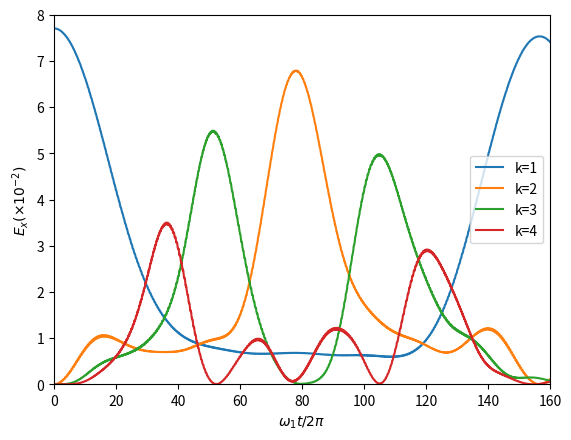

Write the Python code that produced this figure.
# -*- coding: utf-8 -*-

import numpy as np
import pandas as pd
import matplotlib.pyplot as plt

N = 32    
alpha = 0.25
delta = np.sqrt(1/8)

# Matrix A
A = np.zeros((N-1, N-1))
for i in range(N-1):
    A[i,i] = 2
    if i > 0:
        A[i,i-1] = -1
    if i < N-2:
        A[i,i+1] = -1

# Eigens
eigvals, eigvecs = np.linalg.eig(A)

# Sorting
sort_indices = np.argsort(eigvals)
eigvals = eigvals[sort_indices]
eigvecs = eigvecs[:,sort_indices]


eigvallst = []
w_nlst= []

# Compare numerical & analytical values
for n in range(1, N):
    w_n = 2*np.sin(n*np.pi/(2*N))
    eigvallst.append(eigvals[n-1])
    w_nlst.append(w_n**2)
    assert np.isclose(round(eigvals[n-1],5), round(w_n**2,5))
    v_n = np.sqrt(2/N) * np.sin(n*np.pi*np.arange(1,N)/(N))
    assert np.allclose(abs(eigvecs[:,n-1]), abs(v_n))


def f(alpha,u):
    F = np.zeros(N-1)
    F[0] = u[1] - 2*u[0] + alpha*(u[1] - u[0])**2 - alpha*u[0]**2
    for i in range(1, N-2):
        F[i] = u[i+1] - 2*u[i] + u[i-1] + alpha*(u[i+1] - u[i])**2 - alpha*(u[i] - u[i-1])**2
    F[N-2] = -2*u[N-2] + u[N-3] + alpha*u[N-2]**2 - alpha*(u[N-2] - u[N-3])**2
    return F

def E(u, v, eigenvalues, eigenvectors):
    En = []
    for i in range(0,4):
        e = np.dot(eigenvectors[:,i],v)**2 + eigenvalues[i]*np.dot(eigenvectors[:,i],u)**2
        En.append(0.5*e)
    return np.array(En,dtype=np.double)

#Initial conditions
n = 1
eigvecs, eigvals = eigvecs.astype(np.double), eigvals.astype(np.double)
u = 4*eigvecs[:,n-1]
v = np.zeros(N-1)
N_t = 50000

#Recurring relations for u & v
xvalues = []
Evalues = []
for m in range(0,N_t):
  F0 = f(alpha,u)
  u = u + v*delta + 0.5*F0*delta**2
  F1 = f(alpha,u)
  v = v + 0.5*delta*(F1 + F0)
  t = np.sqrt(eigvals[n-1])*m*delta/(2*np.pi)
  xvalues.append(t)
  Ek = [100*e for e in E(u,v,eigvals,eigvecs)]
  Evalues.append(Ek)

#Plotting
plt.plot(xvalues, [e[0] for e in Evalues], label = 'k=1')
plt.plot(xvalues, [e[1] for e in Evalues], label = 'k=2')
plt.plot(xvalues, [e[2] for e in Evalues], label = 'k=3')
plt.plot(xvalues, [e[3] for e in Evalues], label = 'k=4')

plt.xlabel('$\omega_1 t/2\pi$ ')
plt.ylabel(r'$E_x(\times 10^{-2})$ ')
plt.legend()
plt.xlim(0,160)
plt.ylim(0,8)
plt.show()